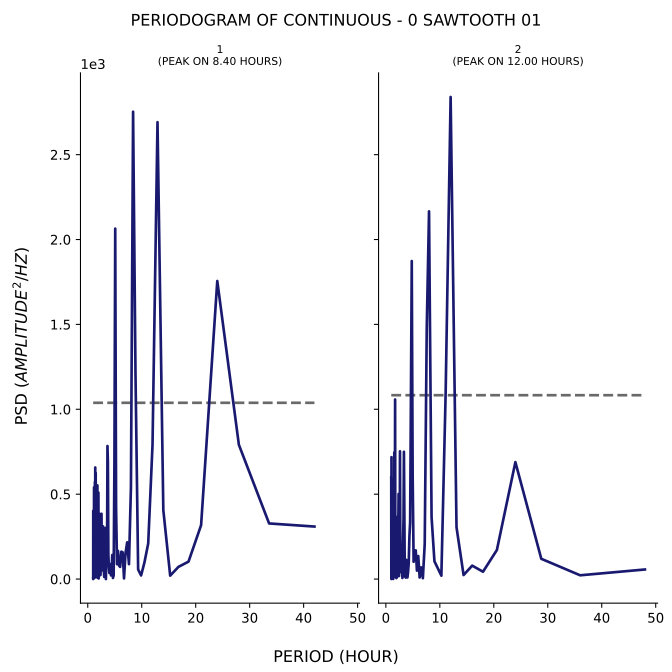

Source data for this figure (header and first rows):
test, period, psd
1, 42.0, 309.3
1, 33.6, 327.6
1, 28.0, 791
1, 24.0, 1756
1, 21.0, 317.4
1, 18.67, 102.6
1, 16.8, 71.64
1, 15.27, 20.15
1, 14.0, 406.3
1, 12.92, 2691
1, 12.0, 790.2
1, 11.2, 209.5
1, 10.5, 97.39
1, 9.882, 21.37
1, 9.333, 56.68
1, 8.842, 1218
1, 8.4, 2753
1, 8.0, 542
1, 7.636, 87.85
1, 7.304, 216.3
1, 7.0, 154
1, 6.72, 3.876
1, 6.462, 157.7
1, 6.222, 161.2
1, 6.0, 71.55
1, 5.793, 79.47
1, 5.6, 165.9
1, 5.419, 87.58
1, 5.25, 418.7
1, 5.091, 2064
1, 4.941, 690.9
1, 4.8, 21.88
1, 4.667, 6.403
1, 4.541, 141.8
1, 4.421, 51.18
1, 4.308, 21.58
1, 4.2, 87.67
1, 4.098, 42.46
1, 4.0, 35.73
1, 3.907, 71.21
1, 3.818, 144.5
1, 3.733, 688.5
1, 3.652, 783.7
1, 3.574, 152.7
1, 3.5, 113.1
1, 3.429, 107.8
1, 3.36, 0.09414
1, 3.294, 301.2
1, 3.231, 258.9
1, 3.17, 39.08
1, 3.111, 18.28
1, 3.055, 12.66
1, 3.0, 36.78
1, 2.947, 240.8
1, 2.897, 113.8
1, 2.847, 310.1
1, 2.8, 137.2
1, 2.754, 55.24
1, 2.71, 71.21
1, 2.667, 56.08
... 247 more rows
